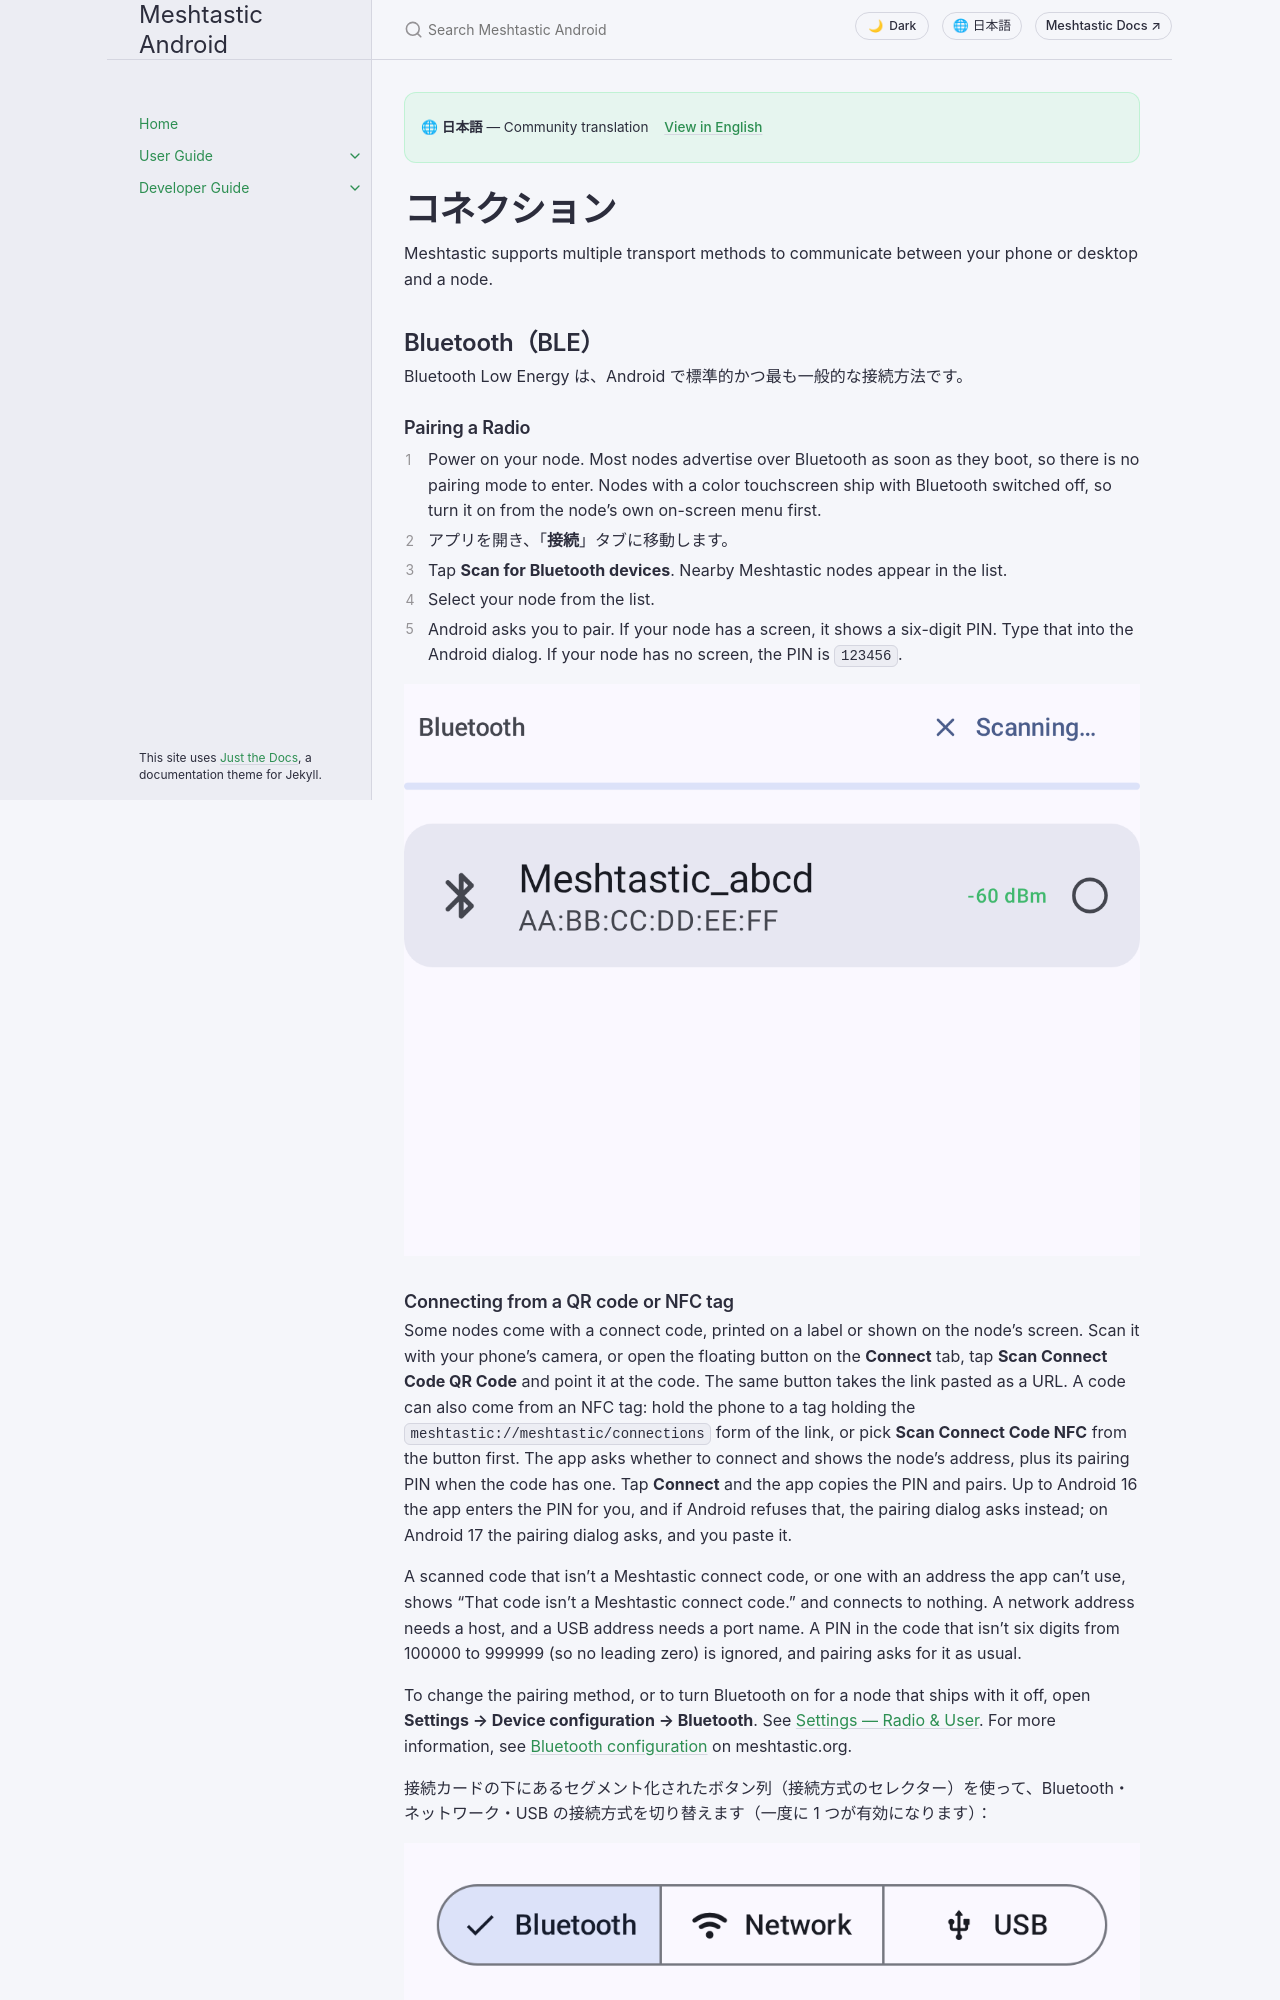

repository: meshtastic/Meshtastic-Android · page: ja/user/connections.html · generator: jekyll

---
title: コネクション
nav_order: 2
last_updated: 2026-11-27
description: Connect your phone, desktop or browser to a Meshtastic node over Bluetooth, USB, TCP/IP or WebSocket.
aliases:
  - bluetooth
  - usb
  - tcp
  - websocket
  - pairing
---

# コネクション

Meshtastic supports multiple transport methods to communicate between your phone or desktop and a node.

## Bluetooth（BLE）

Bluetooth Low Energy は、Android で標準的かつ最も一般的な接続方法です。

### Pairing a Radio

1. Power on your node. Most nodes advertise over Bluetooth as soon as they boot, so there is no pairing mode to enter. Nodes with a color touchscreen ship with Bluetooth switched off, so turn it on from the node's own on-screen menu first.
2. アプリを開き、「**接続**」タブに移動します。
3. Tap **Scan for Bluetooth devices**. Nearby Meshtastic nodes appear in the list.
4. Select your node from the list.
5. Android asks you to pair. If your node has a screen, it shows a six-digit PIN. Type that into the Android dialog. If your node has no screen, the PIN is `123456`.

![Scanning for Bluetooth devices, with a discovered node in the list](../../assets/screenshots/connections_bluetooth_scan.png)
